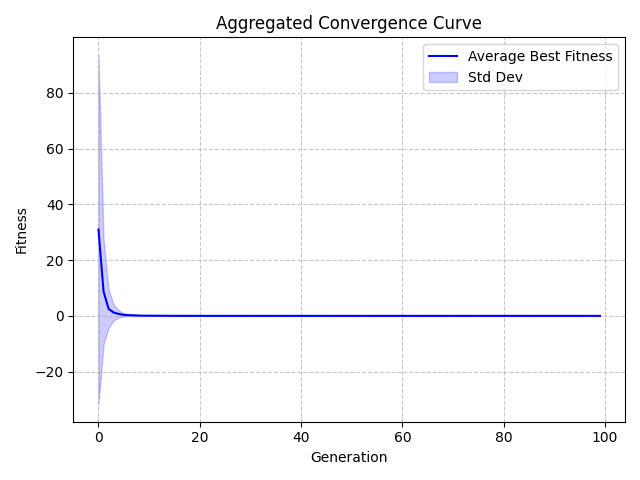

Data behind this chart, as committed beside it:
Generation, Value, StdDev
0, 30.98, 62.69
1, 8.754, 18.96
2, 2.535, 6.785
3, 1.194, 2.808
4, 0.6801, 1.299
5, 0.3486, 0.6102
6, 0.2472, 0.3217
7, 0.182, 0.2998
8, 0.1157, 0.14
9, 0.07913, 0.09885
10, 0.06905, 0.09119
11, 0.05551, 0.08016
12, 0.04508, 0.07423
13, 0.03445, 0.05671
14, 0.02213, 0.0445
15, 0.01665, 0.03622
16, 0.01147, 0.0299
17, 0.008744, 0.02563
18, 0.004469, 0.01369
19, 0.003516, 0.01282
20, 0.002023, 0.006759
21, 0.001727, 0.006609
22, 0.001035, 0.002145
23, 0.0008028, 0.00176
24, 0.0006242, 0.001407
25, 0.0005792, 0.001389
26, 0.0005065, 0.001163
27, 0.000427, 0.001078
28, 0.0004079, 0.001032
29, 0.0003708, 0.001025
30, 0.0003608, 0.001021
31, 0.0003485, 0.00102
32, 0.000337, 0.001022
33, 0.0003273, 0.001023
34, 0.0003216, 0.001018
35, 0.0002725, 0.0009205
36, 0.0002649, 0.0009208
37, 0.0002611, 0.0009205
38, 0.000169, 0.0005022
39, 0.0001483, 0.0004745
40, 0.0001416, 0.000474
41, 0.0001359, 0.0004739
42, 0.0001078, 0.0003005
43, 0.0001063, 0.000299
44, 0.0001029, 0.0002954
45, 9.359343857256735e-05, 0.000281
46, 7.999164368423082e-05, 0.0002289
47, 7.690261824855836e-05, 0.0002267
48, 7.354779835768295e-05, 0.0002262
49, 7.238544771637165e-05, 0.0002253
50, 7.01364527261853e-05, 0.0002247
51, 7.005926644781669e-05, 0.0002247
52, 6.978090274742441e-05, 0.0002248
53, 6.939238637064482e-05, 0.0002249
54, 6.795289701909e-05, 0.0002249
55, 6.78670051522245e-05, 0.0002248
56, 6.777466393241968e-05, 0.0002248
57, 6.0435314958461235e-05, 0.0002133
58, 6.039835174791662e-05, 0.0002133
59, 6.035302985327055e-05, 0.0002133
... 40 more rows
